Labelled photos from "archive (1)", an image-classification folder in Bhawana-Bisht/CROPDISEASEPRIDICTION. The possible labels are: blast, healthy, insect damage, leaf folder, scald, stripes, tungro.

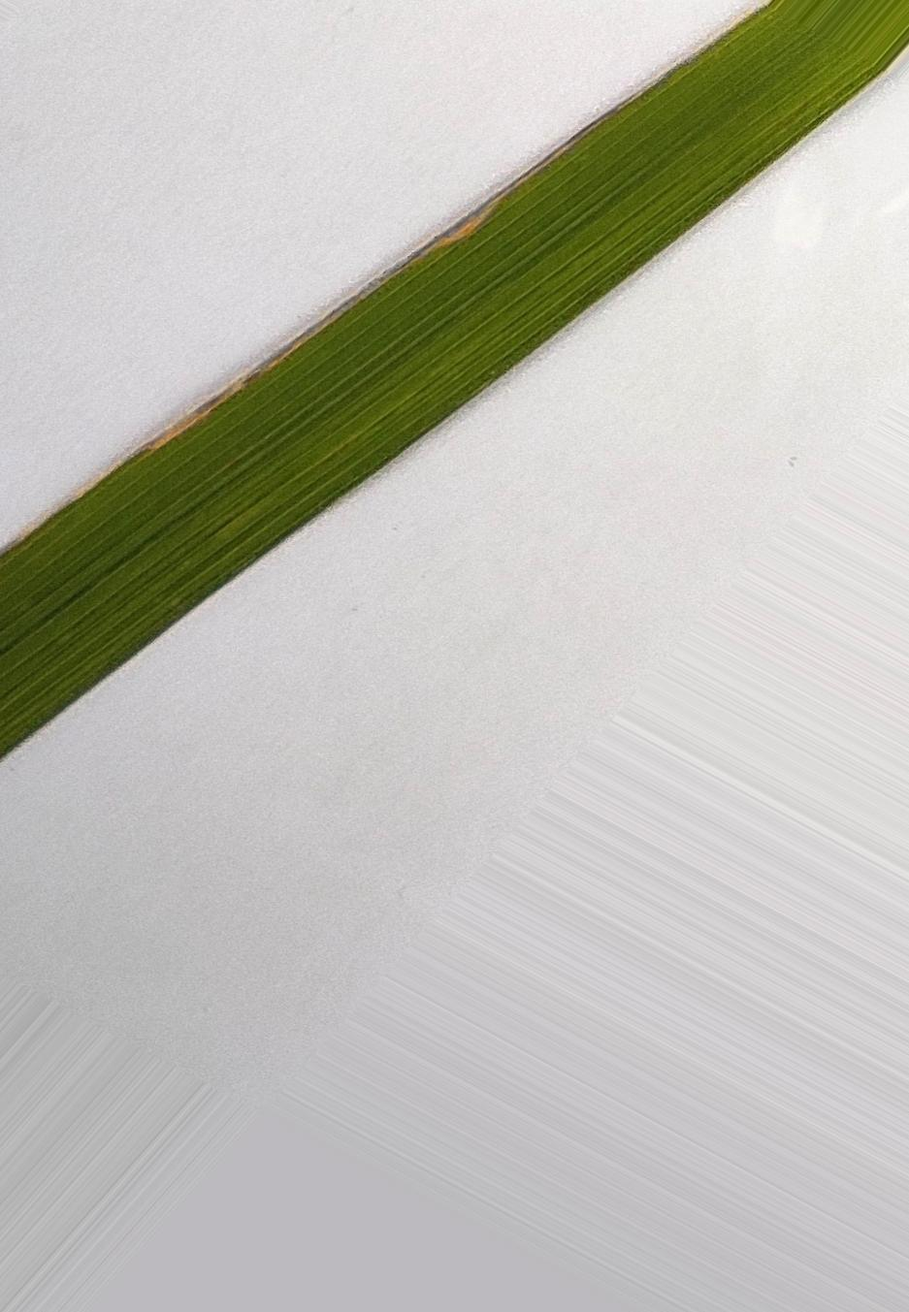
Label: healthy

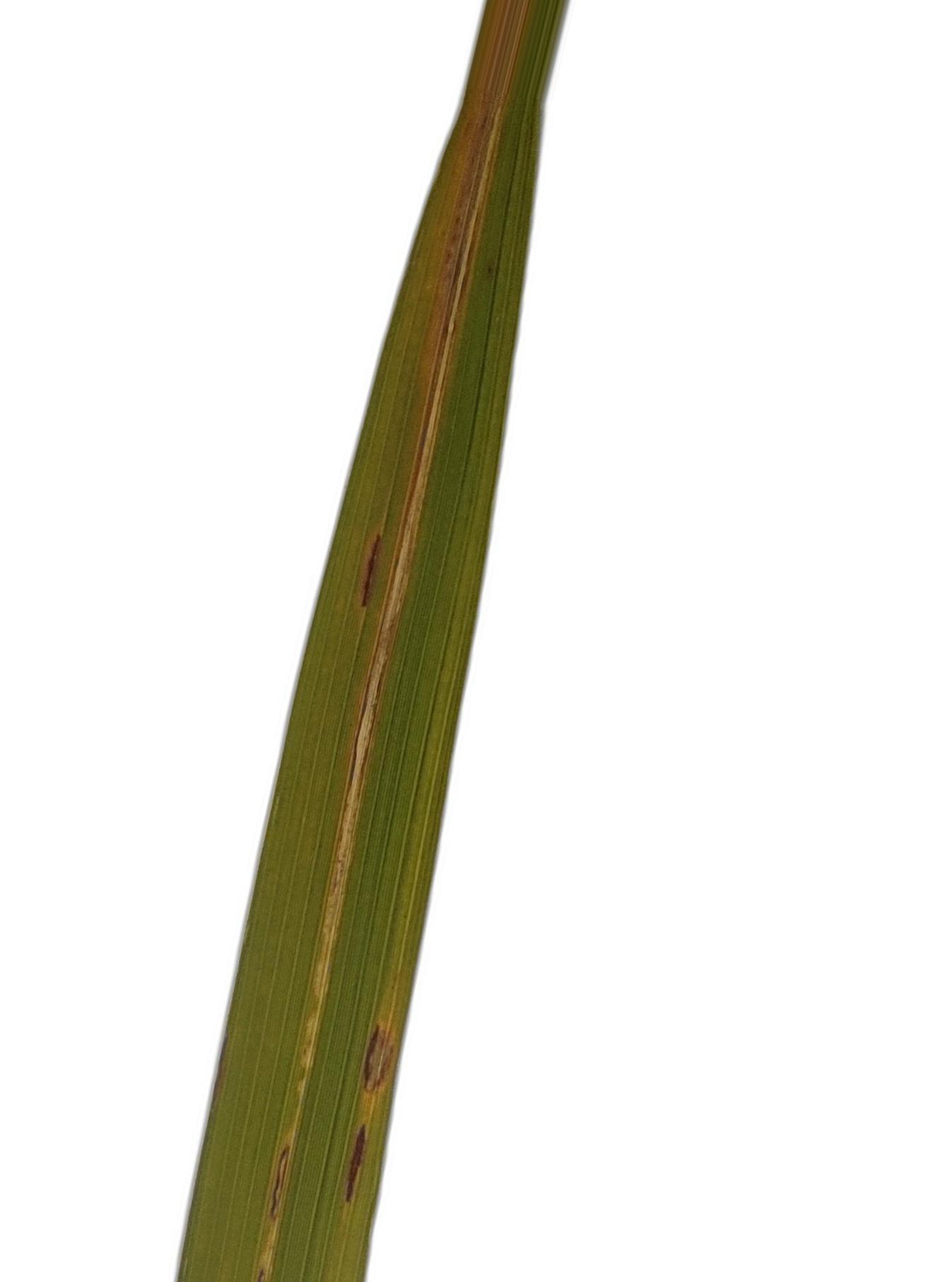
Label: leaf folder

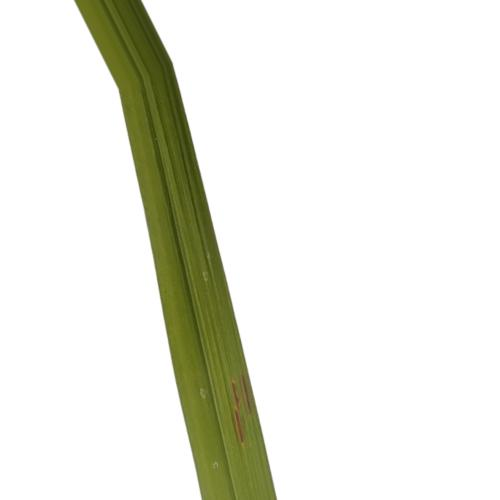
Label: blast

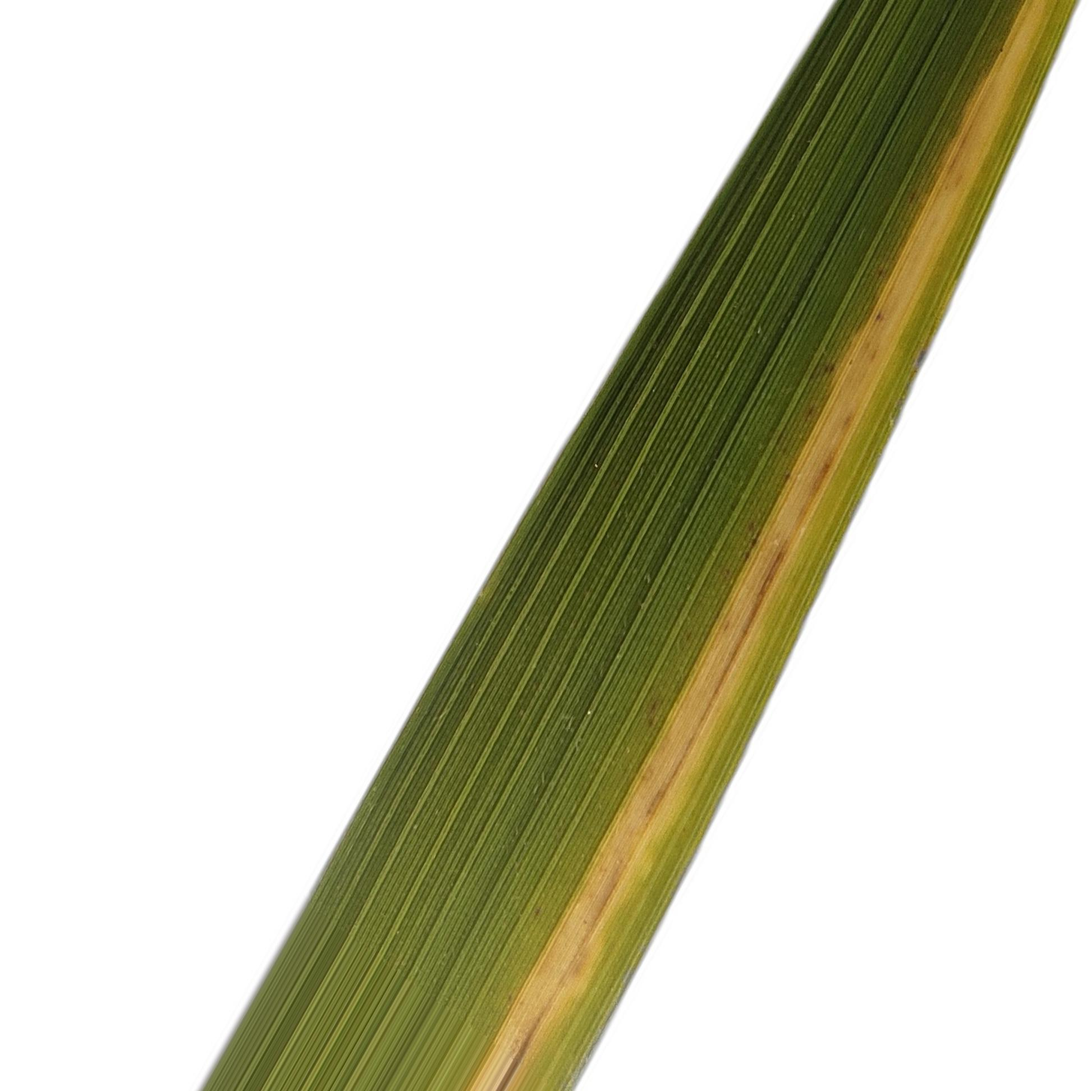
Label: stripes

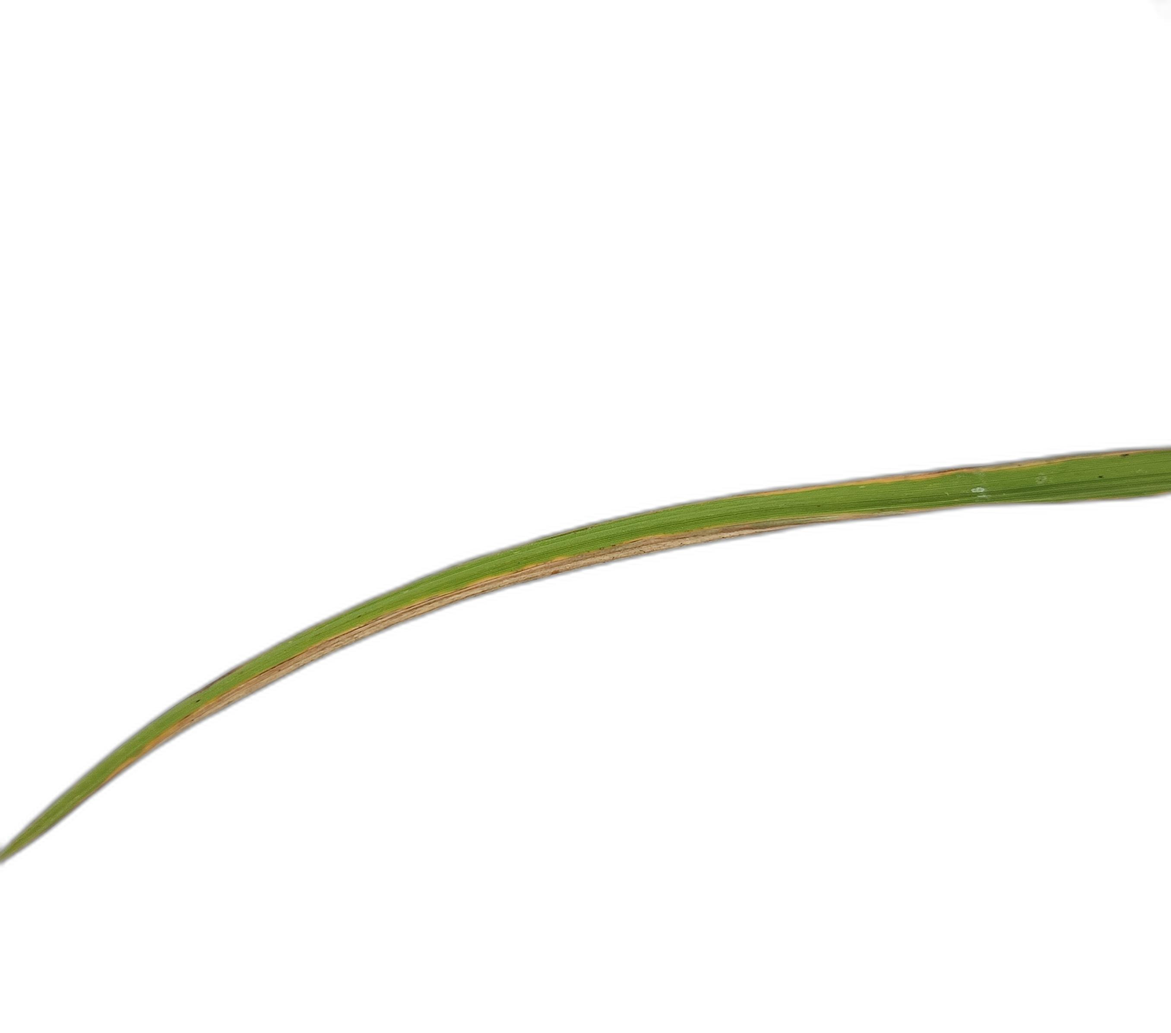
Label: scald

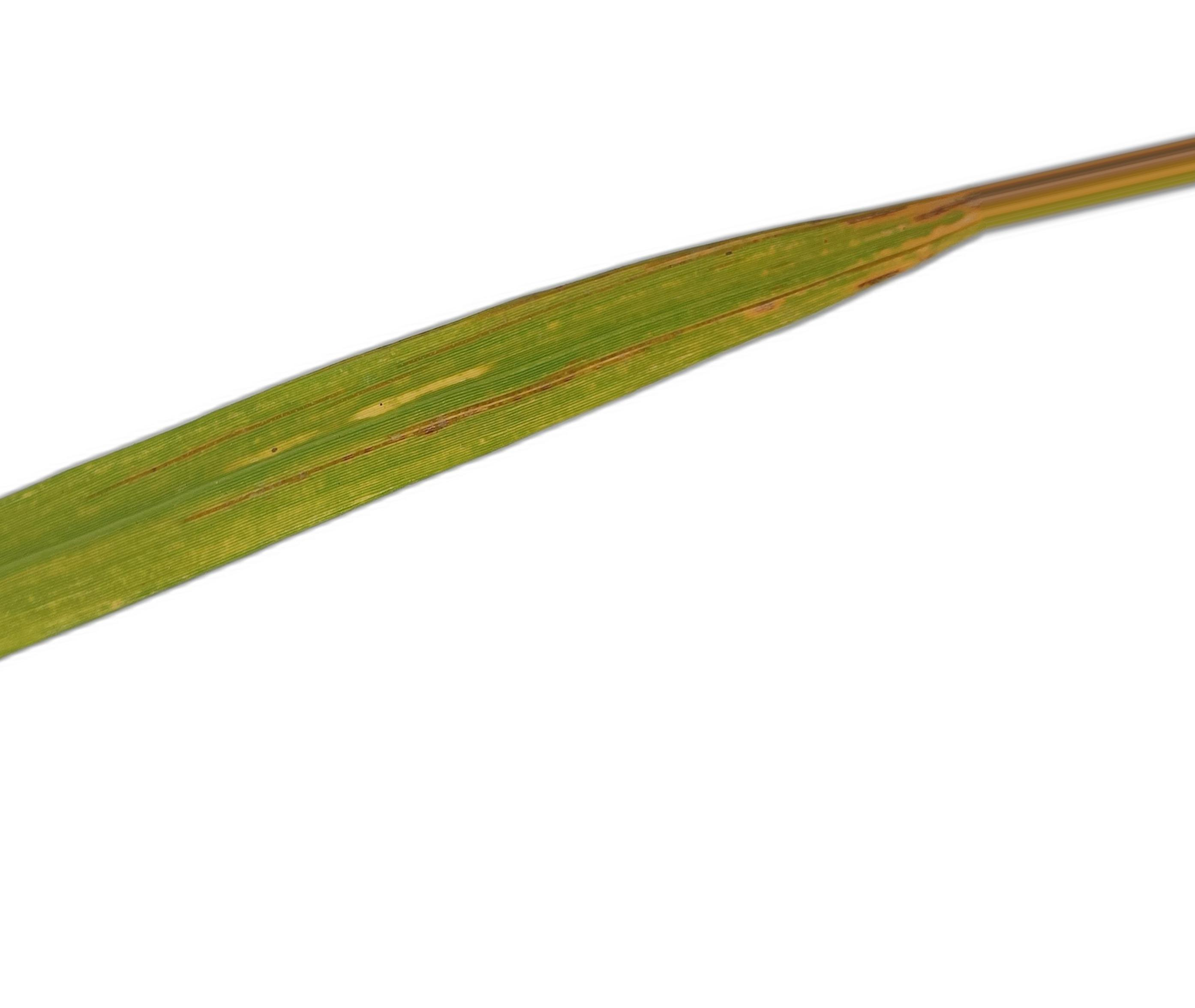
Label: tungro
